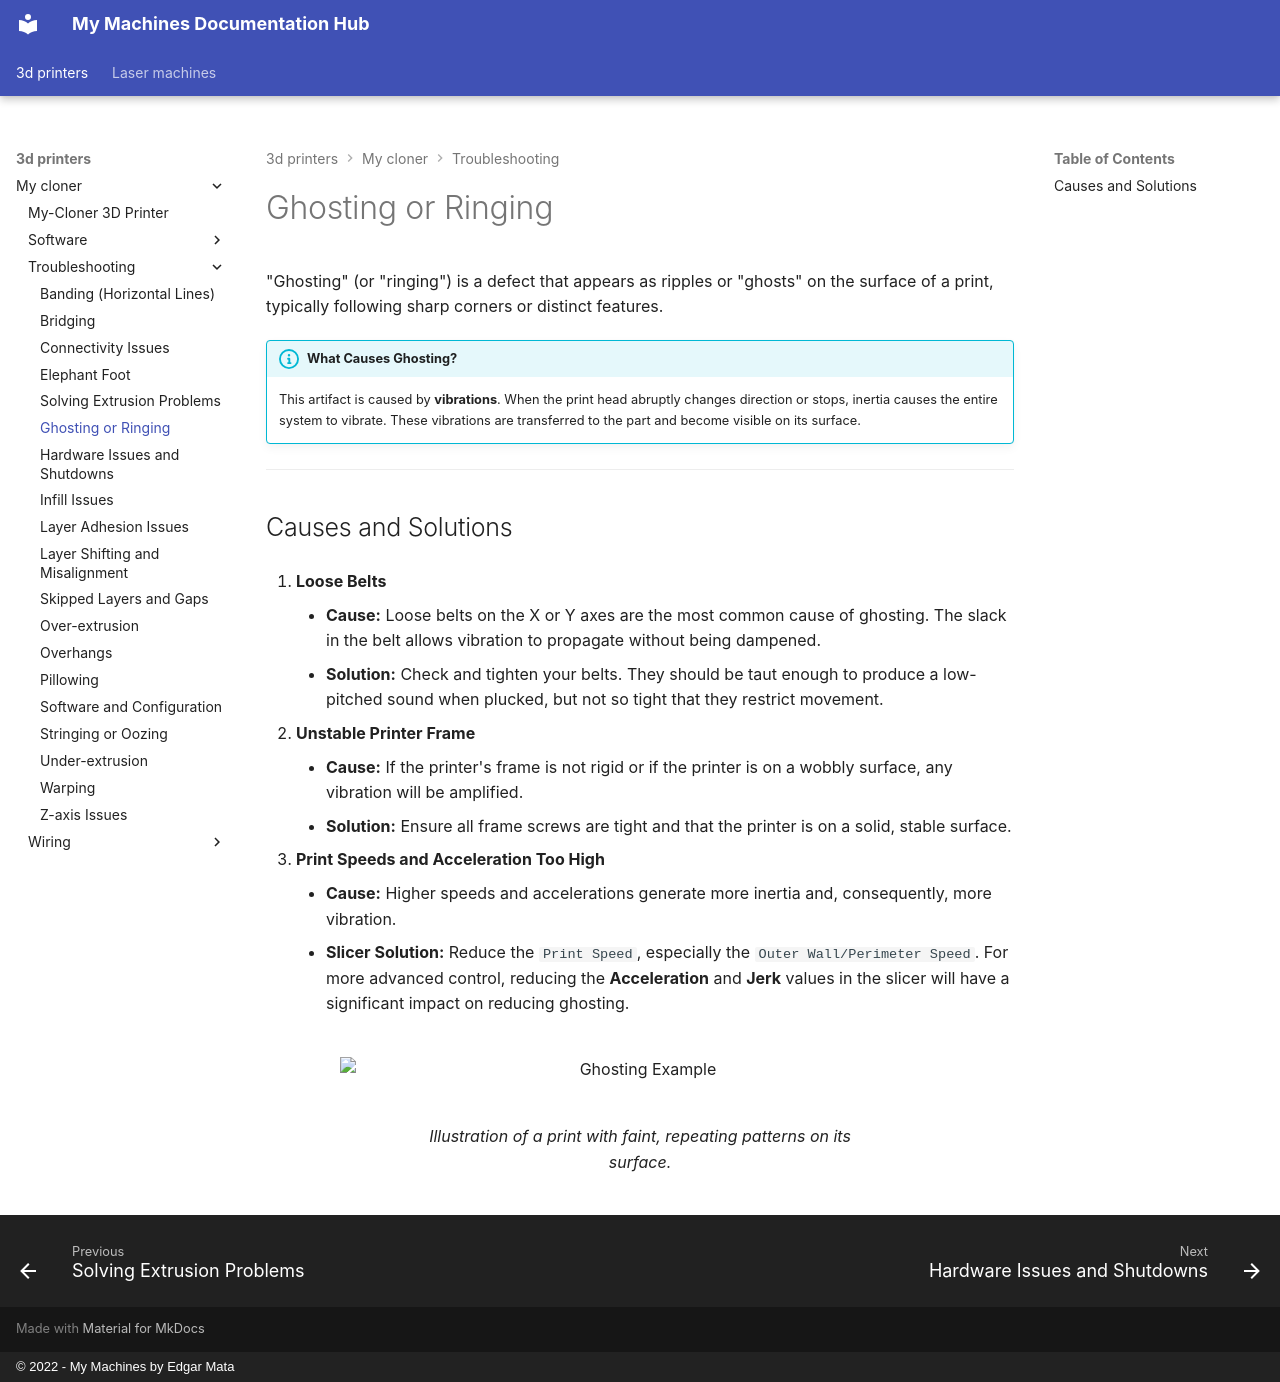

repository: EdgarMata/MY-Machines-Docs · page: 3d-printers/my-cloner/troubleshooting/ghosting/index.html · generator: mkdocs · copyright: © 2022 - My Machines by Edgar Mata

# Ghosting or Ringing

"Ghosting" (or "ringing") is a defect that appears as ripples or "ghosts" on the surface of a print, typically following sharp corners or distinct features.

!!! info "What Causes Ghosting?"
    This artifact is caused by **vibrations**. When the print head abruptly changes direction or stops, inertia causes the entire system to vibrate. These vibrations are transferred to the part and become visible on its surface.

---
## Causes and Solutions

1.  **Loose Belts**
    * **Cause:** Loose belts on the X or Y axes are the most common cause of ghosting. The slack in the belt allows vibration to propagate without being dampened.
    * **Solution:** Check and tighten your belts. They should be taut enough to produce a low-pitched sound when plucked, but not so tight that they restrict movement.

2.  **Unstable Printer Frame**
    * **Cause:** If the printer's frame is not rigid or if the printer is on a wobbly surface, any vibration will be amplified.
    * **Solution:** Ensure all frame screws are tight and that the printer is on a solid, stable surface.

3.  **Print Speeds and Acceleration Too High**
    * **Cause:** Higher speeds and accelerations generate more inertia and, consequently, more vibration.
    * **Slicer Solution:** Reduce the `Print Speed`, especially the `Outer Wall/Perimeter Speed`. For more advanced control, reducing the **Acceleration** and **Jerk** values in the slicer will have a significant impact on reducing ghosting.

<figure markdown="1">
  ![Ghosting Example](/assets/images/image-placeholder.webp#only-light){ width="600" }
  ![Ghosting Example](/assets/images/image-placeholder.webp#only-dark){ width="600" }
  <figcaption>Illustration of a print with faint, repeating patterns on its surface.</figcaption>
</figure>
